Run: headless pygame with SDL's dummy video driver; simulated clock (each Clock.tick advances the game by its frame time, no real sleeping); random seed 0; keys injected as events and as key.get_pressed() state; no mouse input.
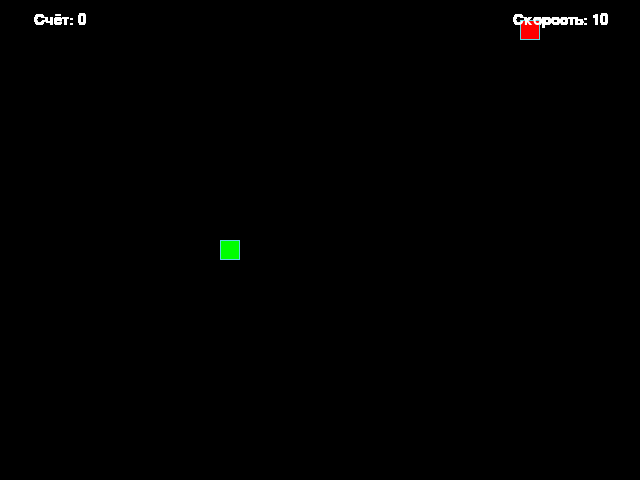
Frame 1 of 4 · flips 1–60 · no input
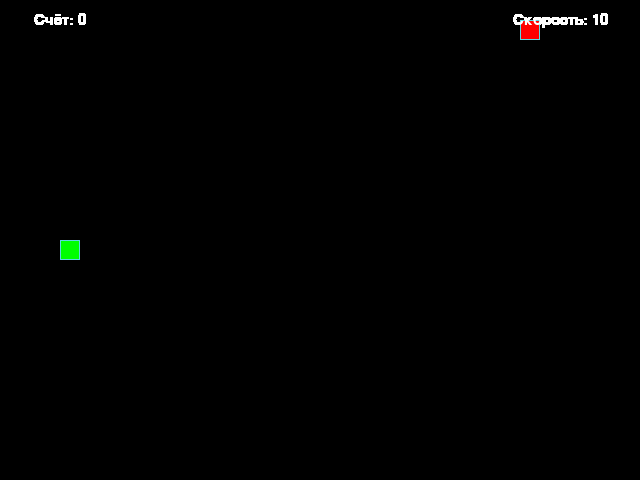
Frame 2 of 4 · flips 61–180 · tapped SPACE, RETURN · held RIGHT (→), D
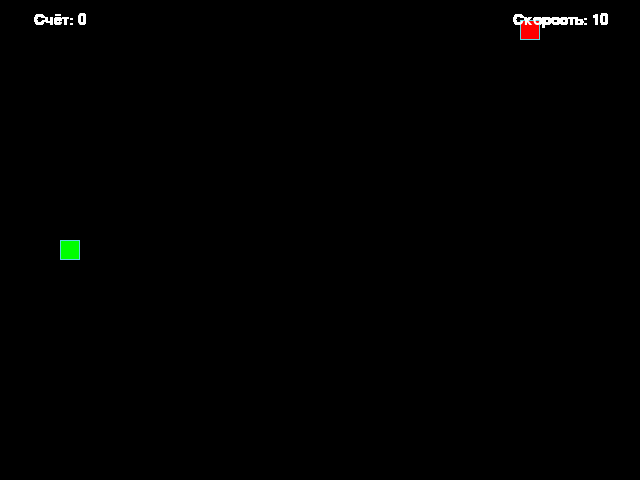
Frame 3 of 4 · flips 181–300 · held DOWN (↓), S
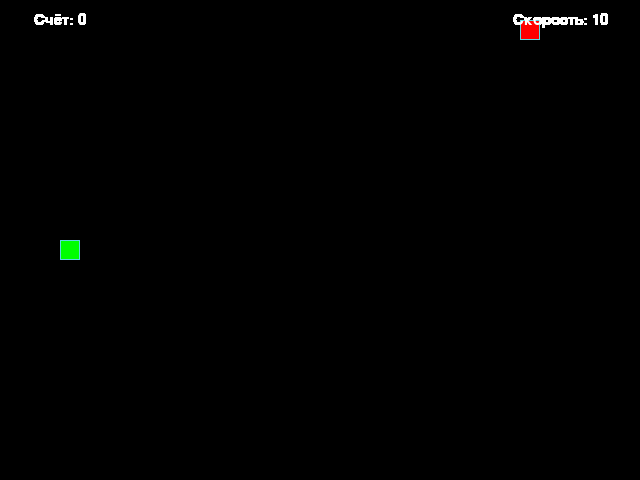
Frame 4 of 4 · flips 301–420 · held LEFT (←), A, UP (↑), W

The pygame program that drew these frames:

# pylint: disable=missing-docstring, no-member
# flake8: noqa: D100, D101, D102, D103
# isort: skip_file

import random
import pygame as pg


# === Константы ===
SCREEN_WIDTH, SCREEN_HEIGHT = 640, 480
GRID_SIZE = 20
GRID_WIDTH = SCREEN_WIDTH // GRID_SIZE
GRID_HEIGHT = SCREEN_HEIGHT // GRID_SIZE

UP = (0, -1)
DOWN = (0, 1)
LEFT = (-1, 0)
RIGHT = (1, 0)

BOARD_BACKGROUND_COLOR = (0, 0, 0)
BORDER_COLOR = (93, 216, 228)
APPLE_COLOR = (255, 0, 0)
SNAKE_COLOR = (0, 255, 0)
TEXT_COLOR = (255, 255, 255)

FPS_DEFAULT = 10
FPS_MIN, FPS_MAX = 5, 30
WIN_LENGTH = 20

# Глобальные переменные для тестов
SCREEN = None
CLOCK = None


# === Вспомогательные функции ===
def draw_text(surface, text, position, size=24, color=TEXT_COLOR):
    """Отрисовывает текст на экране."""
    font = pg.font.Font(None, size)
    rendered = font.render(text, True, color)
    rect = rendered.get_rect(center=position)
    surface.blit(rendered, rect)


# === Базовый класс ===
class GameObject:
    """Базовый игровой объект."""

    def __init__(self, body_color=None):
        """Инициализация объекта с цветом тела и позицией."""
        self.body_color = body_color
        self.position = (0, 0)

    @staticmethod
    def to_pixels(grid_pos):
        """Конвертирует координаты сетки в пиксели."""
        gx, gy = grid_pos
        return gx * GRID_SIZE, gy * GRID_SIZE

    @staticmethod
    def draw_cell(surface, grid_pos, color, border_color=BORDER_COLOR):
        """Рисует одну ячейку на игровом поле."""
        px, py = GameObject.to_pixels(grid_pos)
        rect = pg.Rect(px, py, GRID_SIZE, GRID_SIZE)
        pg.draw.rect(surface, color, rect)
        pg.draw.rect(surface, border_color, rect, 1)

    def draw(self, surface):
        """Метод draw для совместимости с тестами."""


# === Яблоко ===
class Apple(GameObject):
    """Класс яблока."""

    def __init__(self, occupied_positions=None):
        """Инициализация яблока с случайной позицией."""
        super().__init__(APPLE_COLOR)
        self.position = (0, 0)
        self.randomize_position(occupied_positions)

    def randomize_position(self, occupied_positions=None):
        """Устанавливает случайную позицию яблока."""
        occupied_positions = occupied_positions or []
        while True:
            pos = (
                random.randint(0, GRID_WIDTH - 1),
                random.randint(0, GRID_HEIGHT - 1)
            )
            if pos not in occupied_positions:
                self.position = pos
                break

    def draw(self, surface):
        """Отрисовывает яблоко на экране."""
        GameObject.draw_cell(surface, self.position, self.body_color)


# === Змейка ===
class Snake(GameObject):
    """Класс змейки."""

    def __init__(self):
        """Инициализация змейки."""
        super().__init__(SNAKE_COLOR)
        self.length = 1
        self.positions = []
        self.direction = None
        self.last_removed = None
        self.reset()

    def reset(self):
        """Сбрасывает состояние змейки."""
        self.length = 1
        center = (GRID_WIDTH // 2, GRID_HEIGHT // 2)
        self.positions = [center]
        self.position = center
        self.direction = random.choice([UP, DOWN, LEFT, RIGHT])
        self.last_removed = None

    def get_head_position(self):
        """Возвращает позицию головы змейки."""
        return self.positions[0]

    def update_direction(self, new_direction):
        """Меняет направление движения змейки."""
        if not (new_direction[0] == -self.direction[0]
                and new_direction[1] == -self.direction[1]):
            self.direction = new_direction

    def move(self):
        """Двигает змейку на одну клетку."""
        head_x, head_y = self.get_head_position()
        dir_x, dir_y = self.direction
        new_head = (
            (head_x + dir_x) % GRID_WIDTH,
            (head_y + dir_y) % GRID_HEIGHT
        )
        self.positions.insert(0, new_head)
        self.position = new_head

        if len(self.positions) > self.length:
            self.last_removed = self.positions.pop()
        else:
            self.last_removed = None

    def check_self_collision(self):
        """Проверяет столкновение змейки с самой собой."""
        return self.get_head_position() in self.positions[1:]

    def draw_full(self, surface):
        """Отрисовывает всю змейку."""
        for pos in self.positions:
            GameObject.draw_cell(surface, pos, self.body_color)

    def draw_incremental(self, surface):
        """Инкрементально отрисовывает змейку."""
        GameObject.draw_cell(surface, self.get_head_position(),
                             self.body_color)
        if self.last_removed:
            GameObject.draw_cell(
                surface,
                self.last_removed,
                BOARD_BACKGROUND_COLOR,
                border_color=BOARD_BACKGROUND_COLOR
            )

    def draw(self, surface):
        """Метод draw для совместимости с тестами."""
        self.draw_full(surface)


# === Обработка клавиш ===
def handle_keys(snake, current_fps):
    """Обрабатывает ввод с клавиатуры."""
    key_dir = {
        pg.K_UP: UP,
        pg.K_w: UP,
        pg.K_DOWN: DOWN,
        pg.K_s: DOWN,
        pg.K_LEFT: LEFT,
        pg.K_a: LEFT,
        pg.K_RIGHT: RIGHT,
        pg.K_d: RIGHT,
    }

    new_fps = current_fps
    for event in pg.event.get():
        if event.type == pg.QUIT:
            return False, new_fps
        if event.type == pg.KEYDOWN:
            if event.key == pg.K_ESCAPE:
                return False, new_fps
            if event.key in key_dir:
                snake.update_direction(key_dir[event.key])
            elif event.key in (pg.K_PLUS, pg.K_EQUALS):
                new_fps = min(FPS_MAX, new_fps + 1)
            elif event.key in (pg.K_MINUS, pg.K_UNDERSCORE):
                new_fps = max(FPS_MIN, new_fps - 1)
    return True, new_fps


# === Экран победы ===
def show_victory_screen(screen_surface):
    """Отображает экран победы."""
    screen_surface.fill(BOARD_BACKGROUND_COLOR)
    draw_text(screen_surface, 'Победа!',
              (SCREEN_WIDTH // 2, SCREEN_HEIGHT // 2 - 20), 48)
    draw_text(screen_surface, 'Нажмите ESC для выхода',
              (SCREEN_WIDTH // 2, SCREEN_HEIGHT // 2 + 30), 28)
    pg.display.flip()

    waiting = True
    while waiting:
        for event in pg.event.get():
            if event.type == pg.QUIT:
                waiting = False
            elif (event.type == pg.KEYDOWN
                  and event.key == pg.K_ESCAPE):
                waiting = False


# === Основная функция ===
def main():
    """Главная функция игры."""
    # pylint: disable=global-statement
    global SCREEN, CLOCK

    pg.init()
    SCREEN = pg.display.set_mode((SCREEN_WIDTH, SCREEN_HEIGHT))
    CLOCK = pg.time.Clock()

    pg.display.set_caption('Змейка — Esc для выхода | +/- скорость')

    snake = Snake()
    apple = Apple(snake.positions)
    fps = FPS_DEFAULT
    score = 0

    SCREEN.fill(BOARD_BACKGROUND_COLOR)
    snake.draw_full(SCREEN)
    apple.draw(SCREEN)
    pg.display.flip()

    while True:
        CLOCK.tick(fps)
        cont, fps = handle_keys(snake, fps)
        if not cont:
            break

        snake.move()

        if snake.check_self_collision():
            snake.reset()
            apple.randomize_position(snake.positions)
            score = 0
            fps = FPS_DEFAULT
            SCREEN.fill(BOARD_BACKGROUND_COLOR)
            snake.draw_full(SCREEN)
            apple.draw(SCREEN)
            pg.display.flip()
            continue

        if snake.get_head_position() == apple.position:
            snake.length += 1
            score += 1
            apple.randomize_position(snake.positions)
            apple.draw(SCREEN)

        if snake.length >= WIN_LENGTH:
            show_victory_screen(SCREEN)
            break

        snake.draw_incremental(SCREEN)
        apple.draw(SCREEN)

        draw_text(SCREEN, f'Счёт: {score}', (60, 20), 22)
        draw_text(SCREEN, f'Скорость: {fps}', (560, 20), 22)

        pg.display.flip()

    pg.quit()


if __name__ == '__main__':
    main()
